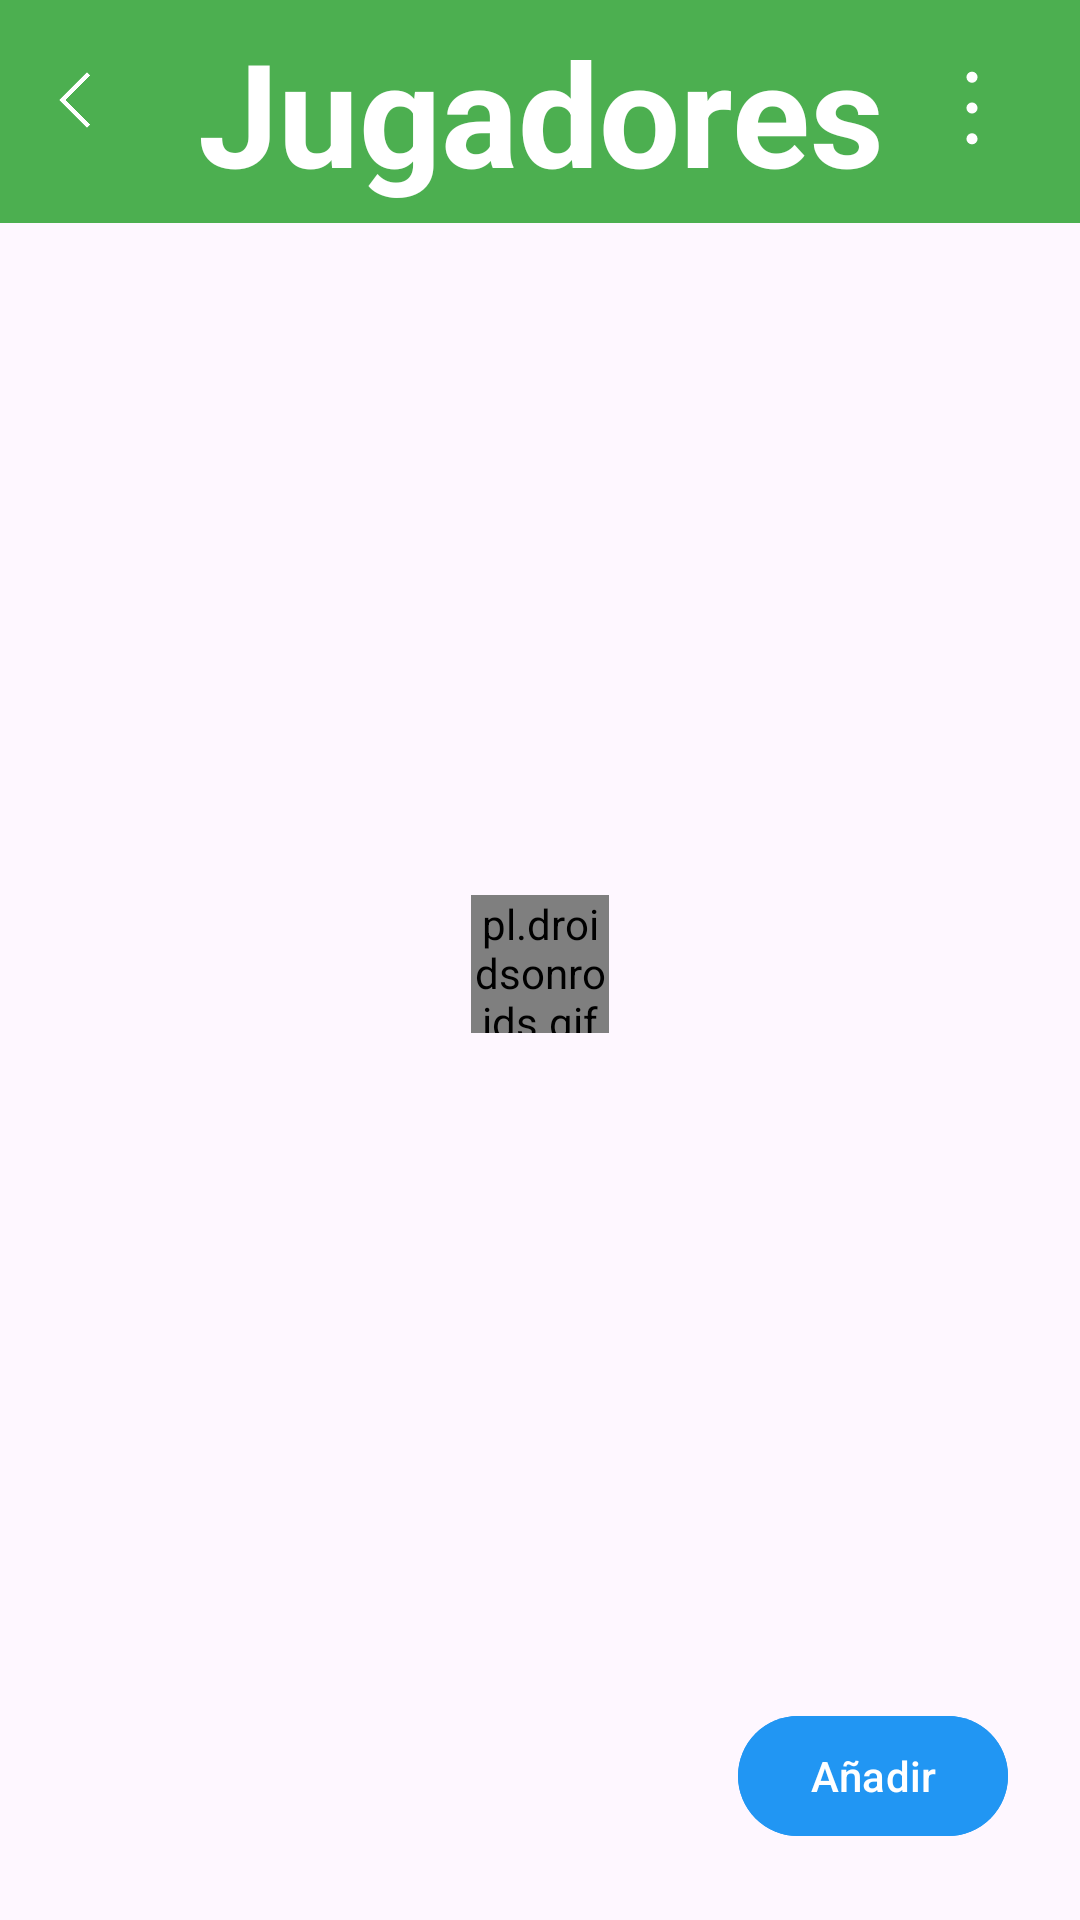

Produce the Android XML layout that renders to this screen, including the resource entries it uses.
<!-- AndroidManifest.xml: application theme Theme.MyTeamsApp2024 -->
<!-- res/layout/activity_players.xml -->
<?xml version="1.0" encoding="utf-8"?>
<androidx.constraintlayout.widget.ConstraintLayout xmlns:android="http://schemas.android.com/apk/res/android"
    xmlns:app="http://schemas.android.com/apk/res-auto"
    xmlns:tools="http://schemas.android.com/tools"
    android:id="@+id/main"
    android:layout_width="match_parent"
    android:layout_height="match_parent"
    tools:context=".PlayersActivity">

    <androidx.recyclerview.widget.RecyclerView
        android:id="@+id/playersRecyclerView"
        android:layout_width="0dp"
        android:layout_height="0dp"
        android:layout_marginTop="16dp"
        android:layout_marginBottom="16dp"
        android:fadeScrollbars="true"
        android:scrollbarAlwaysDrawVerticalTrack="true"
        android:scrollbars="vertical"
        app:layout_constraintBottom_toTopOf="@+id/addButton2"
        app:layout_constraintEnd_toEndOf="parent"
        app:layout_constraintStart_toStartOf="parent"
        app:layout_constraintTop_toBottomOf="@+id/myTeamText2" />

    <TextView
        android:id="@+id/myTeamText2"
        android:layout_width="0dp"
        android:layout_height="wrap_content"
        android:background="@color/verdeTitulos"
        android:gravity="center"
        android:paddingTop="5dp"
        android:paddingBottom="5dp"
        android:text="Jugadores"
        android:textColor="@color/white"
        android:textSize="48sp"
        android:textStyle="bold"
        app:layout_constraintEnd_toEndOf="parent"
        app:layout_constraintStart_toStartOf="parent"
        app:layout_constraintTop_toTopOf="parent"
        tools:ignore="TextContrastCheck" />

    <ImageView
        android:id="@+id/puntosButton"
        android:layout_width="wrap_content"
        android:layout_height="wrap_content"
        android:layout_marginTop="16dp"
        android:layout_marginEnd="16dp"
        app:layout_constraintEnd_toEndOf="@+id/myTeamText2"
        app:layout_constraintTop_toTopOf="parent"
        app:srcCompat="@drawable/dots_40px" />

    <ImageView
        android:id="@+id/atrasbutton"
        android:layout_width="wrap_content"
        android:layout_height="wrap_content"
        android:layout_marginStart="16dp"
        android:padding="3dp"
        app:layout_constraintBottom_toBottomOf="@+id/myTeamText2"
        app:layout_constraintStart_toStartOf="parent"
        app:layout_constraintTop_toTopOf="parent"
        app:layout_constraintVertical_bias="0.41"
        app:srcCompat="@drawable/arrow_back_ios_24px" />

    <pl.droidsonroids.gif.GifImageView
        android:id="@+id/loadingGif2"
        android:layout_width="46dp"
        android:layout_height="46dp"
        android:src="@drawable/gif_loading"
        app:layout_constraintBottom_toBottomOf="@+id/playersRecyclerView"
        app:layout_constraintEnd_toEndOf="@+id/playersRecyclerView"
        app:layout_constraintStart_toStartOf="@+id/playersRecyclerView"
        app:layout_constraintTop_toTopOf="@+id/playersRecyclerView" />

    <Button
        android:id="@+id/button2"
        android:layout_width="wrap_content"
        android:layout_height="wrap_content"
        android:text="Generar 11"
        android:visibility="gone"
        app:layout_constraintStart_toStartOf="@+id/playersRecyclerView"
        app:layout_constraintTop_toTopOf="@+id/addButton2" />

    <Button
        android:id="@+id/addButton2"
        android:layout_width="wrap_content"
        android:layout_height="wrap_content"
        android:layout_marginEnd="24dp"
        android:layout_marginBottom="24dp"
        android:backgroundTint="@color/azulBoton"
        android:text="Añadir"
        app:layout_constraintBottom_toBottomOf="parent"
        app:layout_constraintEnd_toEndOf="parent" />

    <TextView
        android:id="@+id/sinJugadorestextView2"
        android:layout_width="wrap_content"
        android:layout_height="wrap_content"
        android:text="No hay jugadores guardados"
        android:textSize="20sp"
        android:visibility="invisible"
        app:layout_constraintEnd_toEndOf="parent"
        app:layout_constraintStart_toStartOf="parent"
        app:layout_constraintTop_toTopOf="@+id/playersRecyclerView" />

</androidx.constraintlayout.widget.ConstraintLayout>
<!-- resources referenced by this layout -->
<resources>
  <color name="azulBoton">#2196F3</color>
  <color name="verdeTitulos">#4CAF50</color>
  <color name="white">#FFFFFFFF</color>
  <!-- drawable arrow_back_ios_24px (drawable) -->
  <vector xmlns:android="http://schemas.android.com/apk/res/android"
      android:width="24dp"
      android:height="24dp"
      android:viewportWidth="960"
      android:viewportHeight="960"
      android:tint="@color/white"
      android:autoMirrored="true">
    <path
        android:fillColor="@android:color/white"
        android:pathData="M400,852.31L27.69,480L400,107.69L442.54,150.23L112.77,480L442.54,809.77L400,852.31Z"/>
  </vector>
  <!-- drawable dots_40px (drawable) -->
  <vector xmlns:android="http://schemas.android.com/apk/res/android"
      android:width="40dp"
      android:height="40dp"
      android:viewportWidth="960"
      android:viewportHeight="960"
      android:tint="@color/white">
    <path
        android:fillColor="@android:color/white"
        android:pathData="M479.92,770.77Q461.61,770.77 448.65,757.73Q435.69,744.69 435.69,726.38Q435.69,708.07 448.73,694.98Q461.77,681.9 480.08,681.9Q498.39,681.9 511.35,695.02Q524.31,708.13 524.31,726.56Q524.31,744.87 511.27,757.82Q498.23,770.77 479.92,770.77ZM479.92,524.31Q461.61,524.31 448.65,511.27Q435.69,498.23 435.69,479.92Q435.69,461.61 448.73,448.65Q461.77,435.69 480.08,435.69Q498.39,435.69 511.35,448.73Q524.31,461.77 524.31,480.08Q524.31,498.39 511.27,511.35Q498.23,524.31 479.92,524.31ZM479.92,278.1Q461.61,278.1 448.65,264.98Q435.69,251.87 435.69,233.44Q435.69,215.13 448.73,202.18Q461.77,189.23 480.08,189.23Q498.39,189.23 511.35,202.27Q524.31,215.31 524.31,233.62Q524.31,251.93 511.27,265.02Q498.23,278.1 479.92,278.1Z"/>
  </vector>
  <!-- drawable gif_loading: gif bitmap (drawable, 25147 bytes) -->
  <style name="Theme.MyTeamsApp2024" parent="Base.Theme.MyTeamsApp2024" />
  <style name="Base.Theme.MyTeamsApp2024" parent="Theme.Material3.DayNight.NoActionBar">
          
          
      </style>
</resources>
